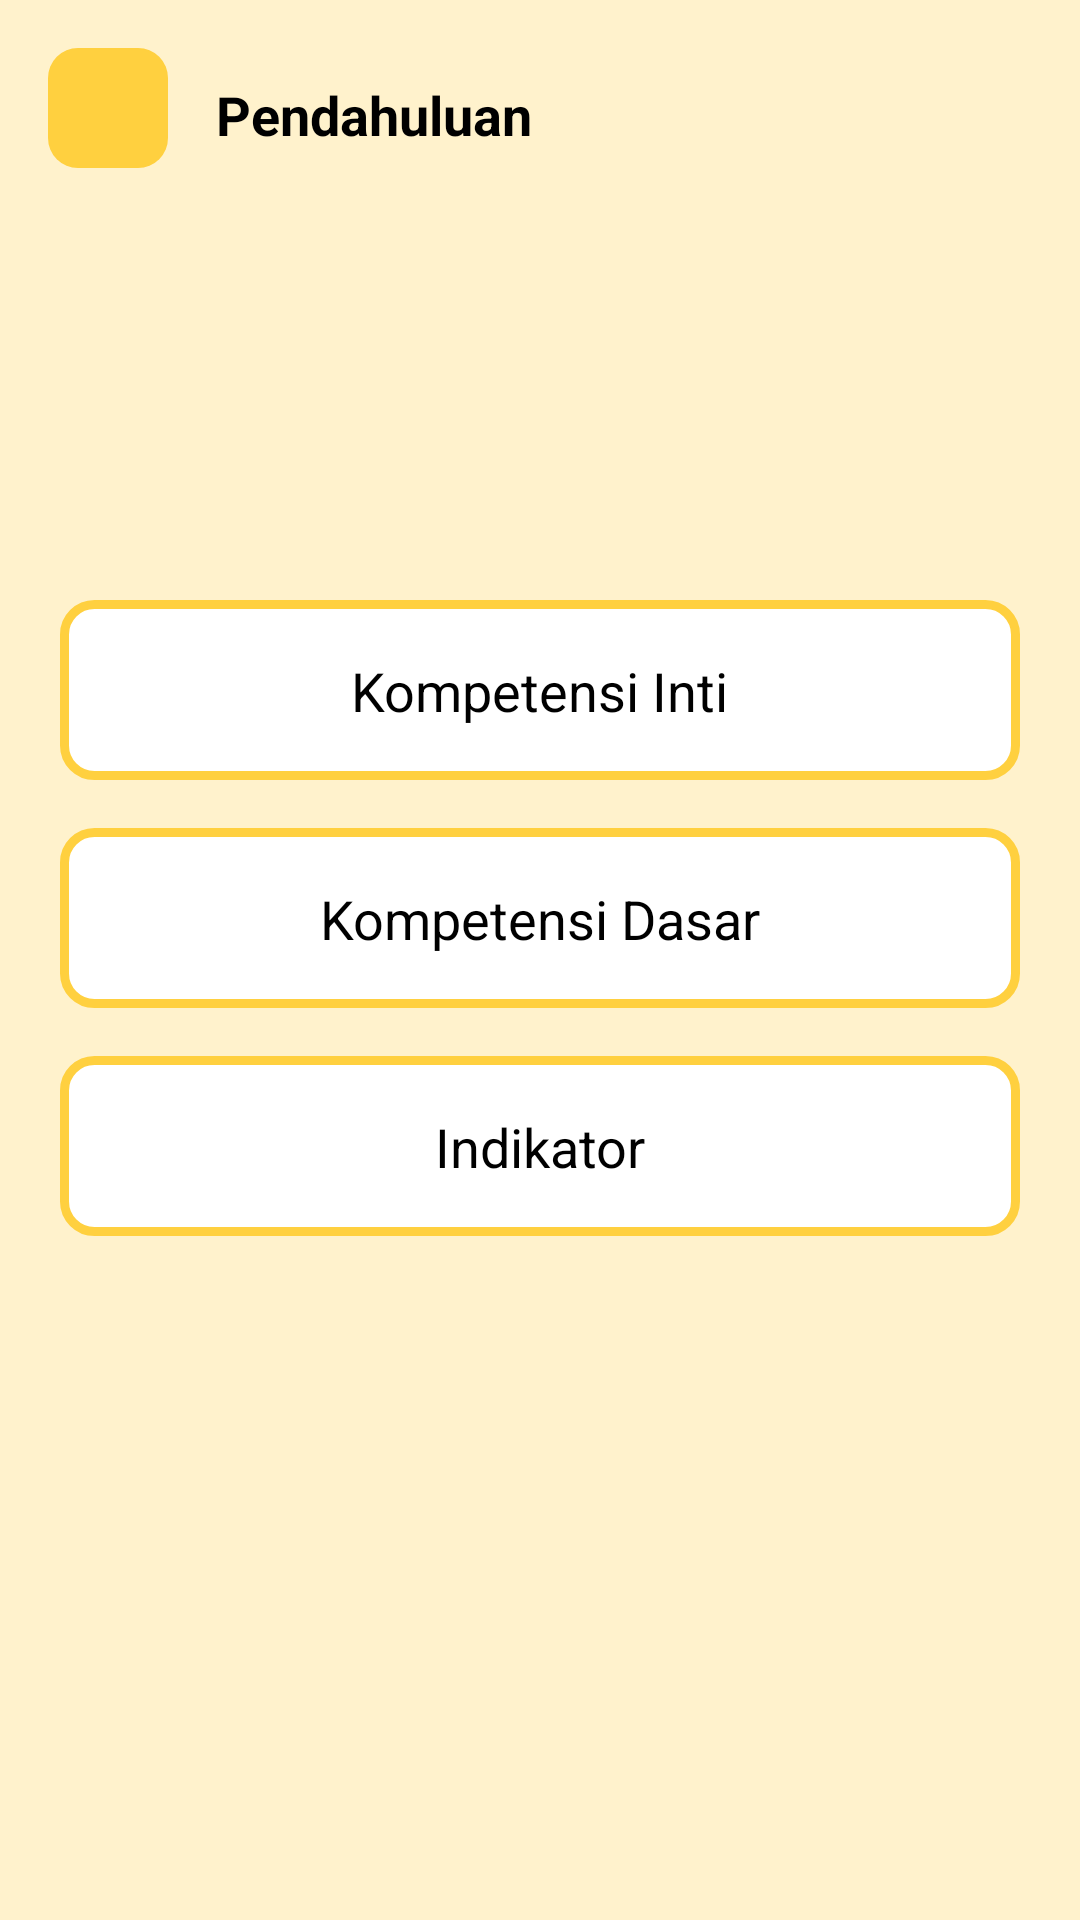

Reconstruct the res/layout file that produces this screen, plus the resources it refers to.
<!-- AndroidManifest.xml: application theme Theme.Koloid -->
<!-- res/layout/activity_preliminary.xml -->
<?xml version="1.0" encoding="utf-8"?>
<androidx.constraintlayout.widget.ConstraintLayout xmlns:android="http://schemas.android.com/apk/res/android"
    xmlns:app="http://schemas.android.com/apk/res-auto"
    xmlns:tools="http://schemas.android.com/tools"
    android:layout_width="match_parent"
    android:layout_height="match_parent"
    android:background="@color/bg"
    tools:context=".pendahuluan.PreliminaryActivity">

    <ImageButton
        android:id="@+id/imageButton"
        android:layout_width="40dp"
        android:layout_height="40dp"
        android:layout_marginStart="16dp"
        android:layout_marginTop="16dp"
        android:background="@drawable/bg_rounded"
        android:contentDescription="@string/button"
        android:src="@drawable/ic_baseline_arrow_back_24"
        app:layout_constraintStart_toStartOf="parent"
        app:layout_constraintTop_toTopOf="parent" />

    <TextView
        android:layout_width="wrap_content"
        android:layout_height="wrap_content"
        android:layout_marginStart="16dp"
        android:text="Pendahuluan"
        android:textColor="@color/black"
        android:layout_marginTop="10dp"
        android:textSize="18sp"
        android:textStyle="bold"
        app:layout_constraintStart_toEndOf="@+id/imageButton"
        app:layout_constraintTop_toTopOf="@+id/imageButton" />

    <View
        android:id="@+id/view9"
        android:layout_width="match_parent"
        android:layout_height="60dp"
        android:layout_marginStart="20dp"
        android:layout_marginTop="200dp"
        android:layout_marginEnd="20dp"
        android:background="@drawable/bg_border"
        app:layout_constraintEnd_toEndOf="parent"
        app:layout_constraintStart_toStartOf="parent"
        app:layout_constraintTop_toTopOf="parent" />

    <TextView
        android:layout_width="wrap_content"
        android:layout_height="wrap_content"
        android:text="Kompetensi Inti"
        android:textColor="@color/black"
        android:textSize="18sp"
        app:layout_constraintBottom_toBottomOf="@+id/view9"
        app:layout_constraintEnd_toEndOf="@+id/view9"
        app:layout_constraintStart_toStartOf="@+id/view9"
        app:layout_constraintTop_toTopOf="@+id/view9" />

    <View
        android:id="@+id/view10"
        android:layout_width="match_parent"
        android:layout_height="60dp"
        android:layout_marginTop="16dp"
        android:layout_marginStart="20dp"
        android:layout_marginEnd="20dp"
        android:background="@drawable/bg_border"
        app:layout_constraintEnd_toEndOf="parent"
        app:layout_constraintStart_toStartOf="parent"
        app:layout_constraintTop_toBottomOf="@+id/view9" />

    <TextView
        android:layout_width="wrap_content"
        android:layout_height="wrap_content"
        android:text="Kompetensi Dasar"
        android:textColor="@color/black"
        android:textSize="18sp"
        app:layout_constraintBottom_toBottomOf="@+id/view10"
        app:layout_constraintEnd_toEndOf="@+id/view10"
        app:layout_constraintStart_toStartOf="@+id/view10"
        app:layout_constraintTop_toTopOf="@+id/view10" />

    <View
        android:id="@+id/view11"
        android:layout_width="match_parent"
        android:layout_height="60dp"
        android:layout_marginStart="20dp"
        android:layout_marginEnd="20dp"
        android:layout_marginTop="16dp"
        android:background="@drawable/bg_border"
        app:layout_constraintEnd_toEndOf="parent"
        app:layout_constraintStart_toStartOf="parent"
        app:layout_constraintTop_toBottomOf="@+id/view10" />

    <TextView
        android:layout_width="wrap_content"
        android:layout_height="wrap_content"
        android:text="Indikator"
        android:textColor="@color/black"
        android:textSize="18sp"
        app:layout_constraintBottom_toBottomOf="@+id/view11"
        app:layout_constraintEnd_toEndOf="@+id/view11"
        app:layout_constraintStart_toStartOf="@+id/view11"
        app:layout_constraintTop_toTopOf="@+id/view11" />

</androidx.constraintlayout.widget.ConstraintLayout>
<!-- resources referenced by this layout -->
<resources>
  <color name="bg">#fff2cc</color>
  <color name="black">#FF000000</color>
  <!-- drawable bg_border (drawable) -->
  <?xml version="1.0" encoding="utf-8"?>
  <shape xmlns:android="http://schemas.android.com/apk/res/android"
      android:shape="rectangle">
      <corners android:radius="10dp"/>
      <solid android:color="@color/white" />
      <stroke android:width="3dp" android:color="@color/yellow" />
  </shape>
  <!-- drawable bg_rounded (drawable) -->
  <?xml version="1.0" encoding="utf-8"?>
  <shape xmlns:android="http://schemas.android.com/apk/res/android" android:shape="rectangle">
  
      <corners android:radius="10dp" />
      <solid android:color="@color/yellow" />
  
  </shape>
  <string name="button">button</string>
  <style name="Theme.Koloid" parent="Theme.MaterialComponents.Light.NoActionBar">
          
          <item name="colorPrimary">@color/yellow</item>
          <item name="colorPrimaryVariant">@color/yellow</item>
          <item name="colorOnPrimary">@color/white</item>
          
          <item name="colorSecondary">@color/teal_200</item>
          <item name="colorSecondaryVariant">@color/teal_700</item>
          <item name="colorOnSecondary">@color/black</item>
          
          <item name="android:statusBarColor" tools:targetApi="l">?attr/colorPrimaryVariant</item>
          
      </style>
  <color name="white">#FFFFFFFF</color>
  <color name="yellow">#ffd03f</color>
  <color name="teal_200">#FF03DAC5</color>
  <color name="teal_700">#FF018786</color>
</resources>
